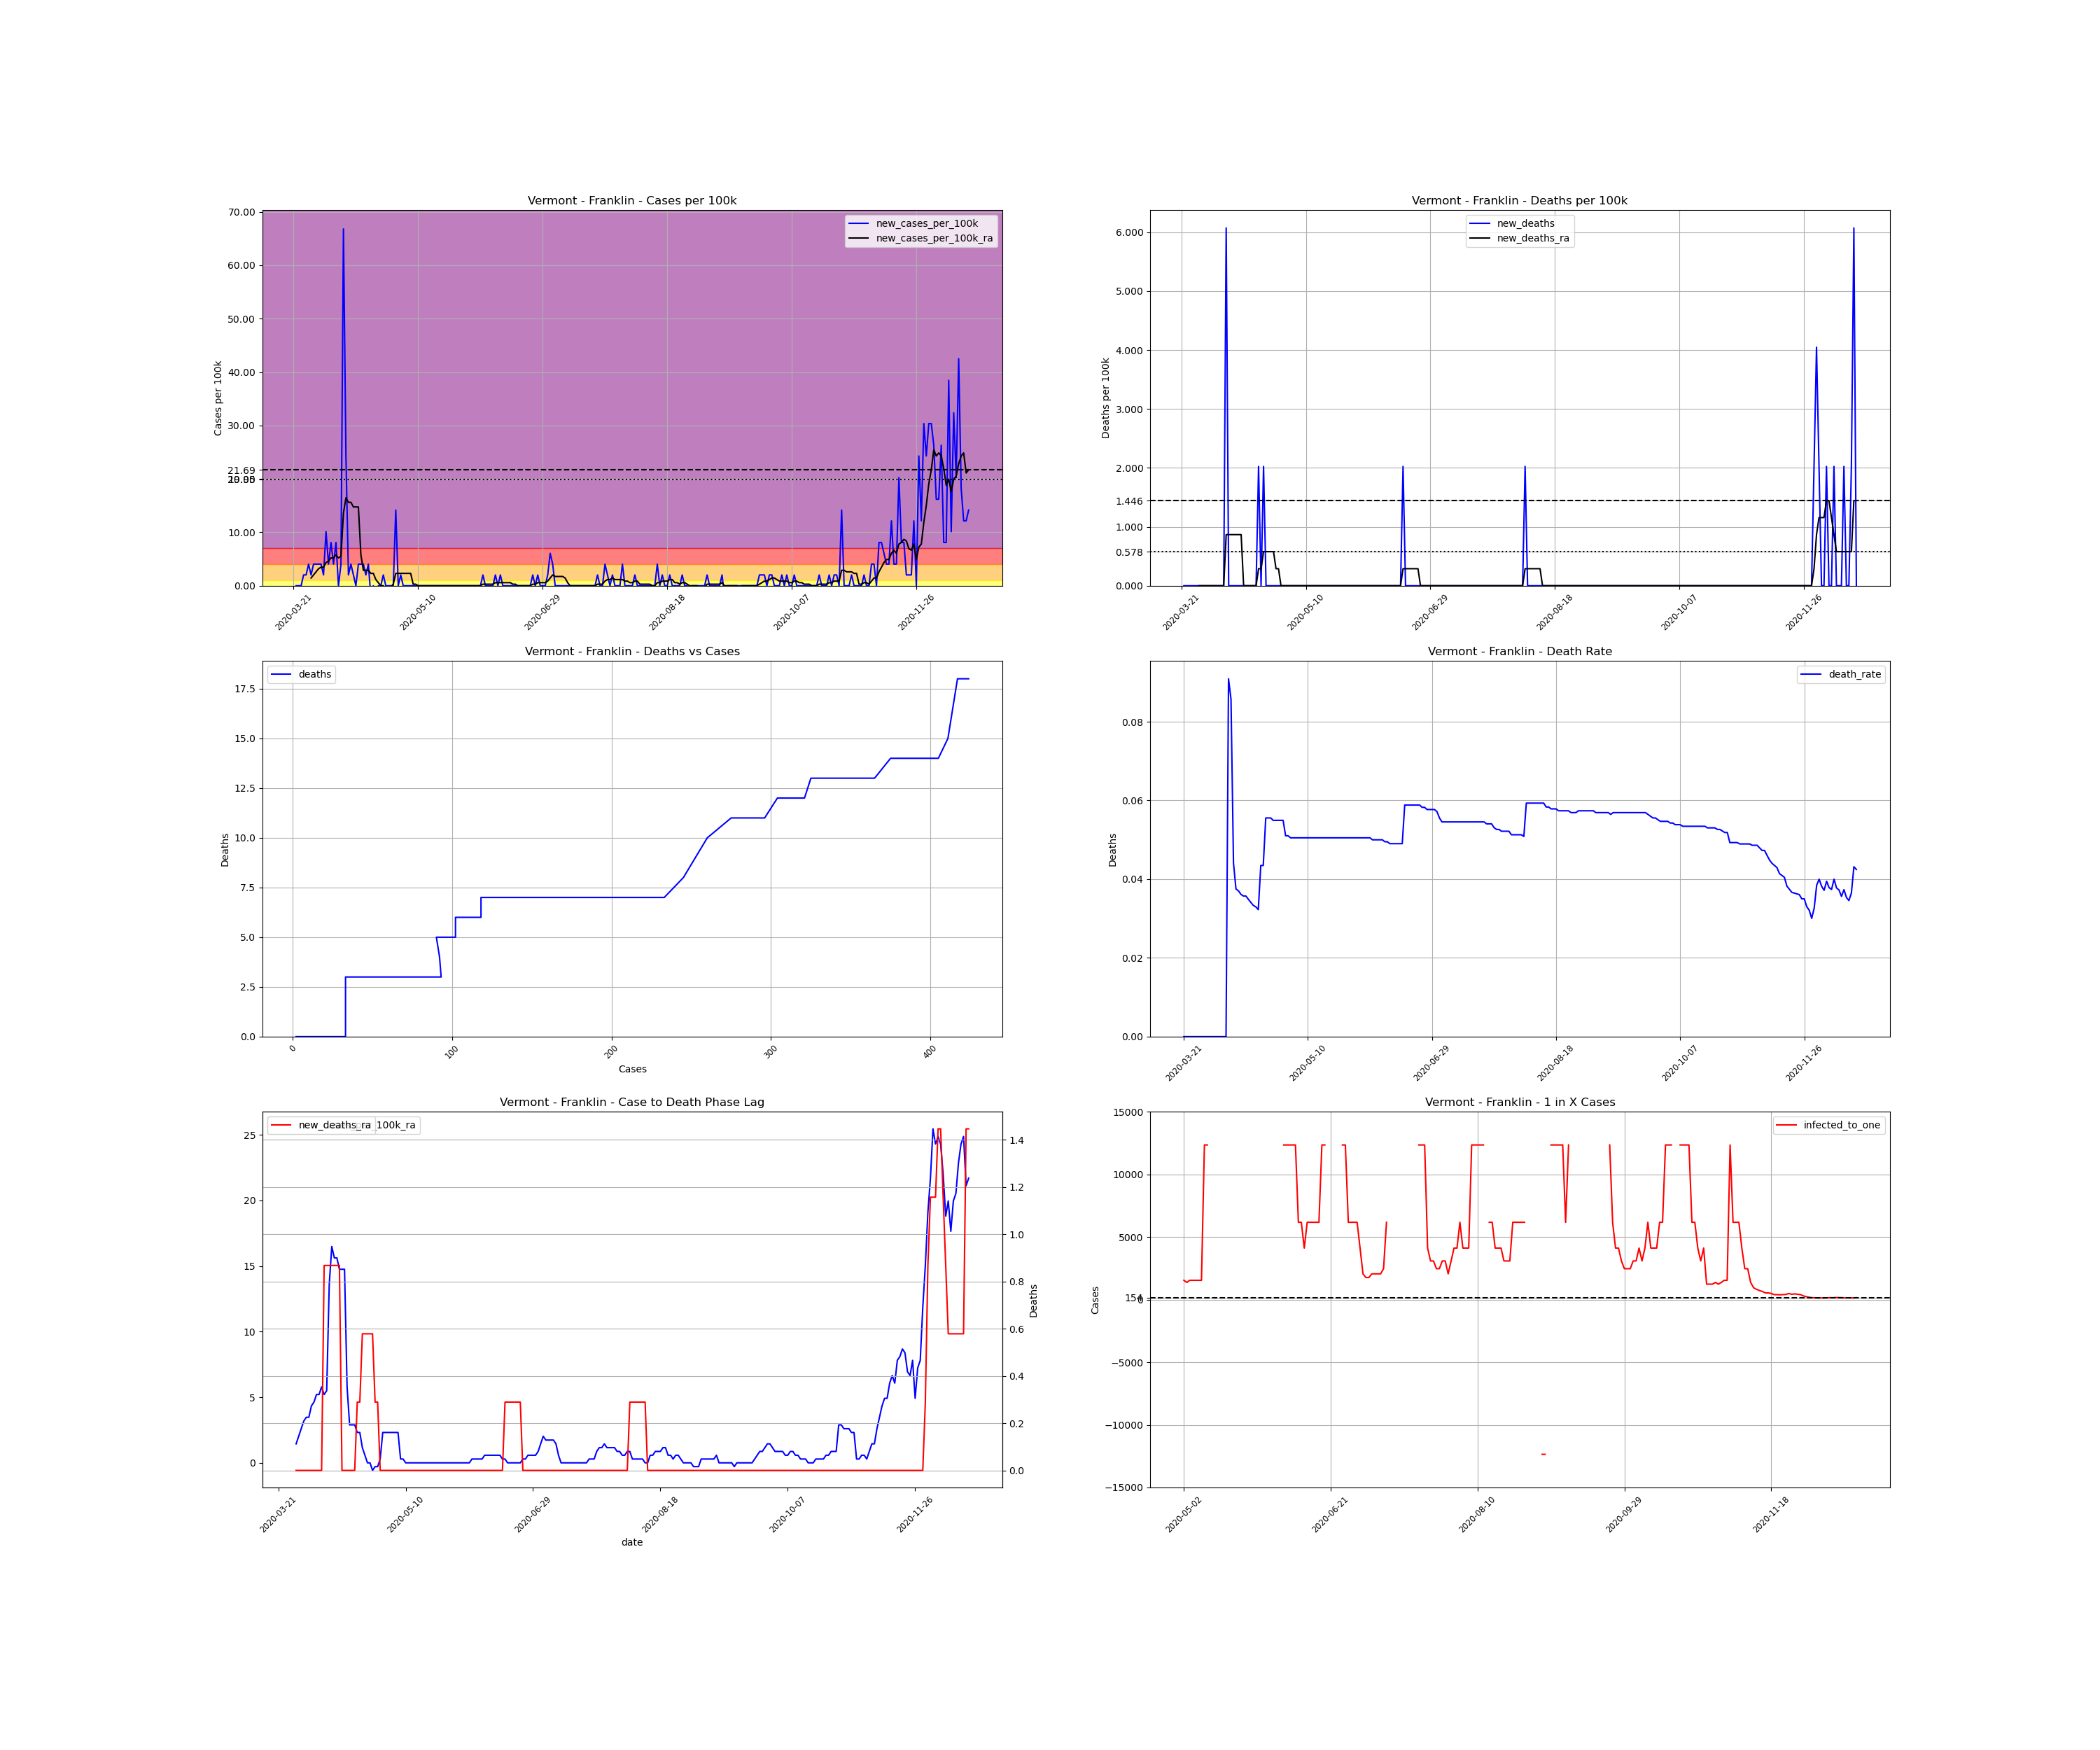

The file beside this chart, header and first rows:
, date, county, state, fips, cases, deaths, COUNTY, STNAME, CTYNAME, POPESTIMATE2019, cases_per_100k, deaths_per_100k, death_rate, new_cases, new_cases_per_100k, new_deaths, new_cases_per_100k_ra, new_deaths_ra, active_cases, infected_to_one
279340, 2020-03-21, Franklin, Vermont, 50011, 2, 0.0, 11, Vermont, Franklin, 49402, 4.048, 0.0, 0.0, , , , , , , 
279341, 2020-03-22, Franklin, Vermont, 50011, 2, 0.0, 11, Vermont, Franklin, 49402, 4.048, 0.0, 0.0, 0.0, 0.0, 0.0, , , , 
279342, 2020-03-23, Franklin, Vermont, 50011, 2, 0.0, 11, Vermont, Franklin, 49402, 4.048, 0.0, 0.0, 0.0, 0.0, 0.0, , , , 
279343, 2020-03-24, Franklin, Vermont, 50011, 2, 0.0, 11, Vermont, Franklin, 49402, 4.048, 0.0, 0.0, 0.0, 0.0, 0.0, , , , 
279344, 2020-03-25, Franklin, Vermont, 50011, 3, 0.0, 11, Vermont, Franklin, 49402, 6.073, 0.0, 0.0, 1.0, 2.024, 0.0, , , , 
279345, 2020-03-26, Franklin, Vermont, 50011, 4, 0.0, 11, Vermont, Franklin, 49402, 8.097, 0.0, 0.0, 1.0, 2.024, 0.0, , , , 
279346, 2020-03-27, Franklin, Vermont, 50011, 6, 0.0, 11, Vermont, Franklin, 49402, 12.15, 0.0, 0.0, 2.0, 4.048, 0.0, , , , 
279347, 2020-03-28, Franklin, Vermont, 50011, 7, 0.0, 11, Vermont, Franklin, 49402, 14.17, 0.0, 0.0, 1.0, 2.024, 0.0, 1.446, 0.0, , 
279348, 2020-03-29, Franklin, Vermont, 50011, 9, 0.0, 11, Vermont, Franklin, 49402, 18.22, 0.0, 0.0, 2.0, 4.048, 0.0, 2.024, 0.0, 7.0, 1764
279349, 2020-03-30, Franklin, Vermont, 50011, 11, 0.0, 11, Vermont, Franklin, 49402, 22.27, 0.0, 0.0, 2.0, 4.048, 0.0, 2.603, 0.0, 9.0, 1372
279350, 2020-03-31, Franklin, Vermont, 50011, 13, 0.0, 11, Vermont, Franklin, 49402, 26.31, 0.0, 0.0, 2.0, 4.048, 0.0, 3.181, 0.0, 11.0, 1123
279351, 2020-04-01, Franklin, Vermont, 50011, 15, 0.0, 11, Vermont, Franklin, 49402, 30.36, 0.0, 0.0, 2.0, 4.048, 0.0, 3.47, 0.0, 13.0, 950
279352, 2020-04-02, Franklin, Vermont, 50011, 16, 0.0, 11, Vermont, Franklin, 49402, 32.39, 0.0, 0.0, 1.0, 2.024, 0.0, 3.47, 0.0, 13.0, 950
279353, 2020-04-03, Franklin, Vermont, 50011, 21, 0.0, 11, Vermont, Franklin, 49402, 42.51, 0.0, 0.0, 5.0, 10.12, 0.0, 4.338, 0.0, 17.0, 726.5
279354, 2020-04-04, Franklin, Vermont, 50011, 23, 0.0, 11, Vermont, Franklin, 49402, 46.56, 0.0, 0.0, 2.0, 4.048, 0.0, 4.627, 0.0, 17.0, 726.5
279355, 2020-04-05, Franklin, Vermont, 50011, 27, 0.0, 11, Vermont, Franklin, 49402, 54.65, 0.0, 0.0, 4.0, 8.097, 0.0, 5.205, 0.0, 20.0, 617.5
279356, 2020-04-06, Franklin, Vermont, 50011, 29, 0.0, 11, Vermont, Franklin, 49402, 58.7, 0.0, 0.0, 2.0, 4.048, 0.0, 5.205, 0.0, 20.0, 617.5
279357, 2020-04-07, Franklin, Vermont, 50011, 33, 0.0, 11, Vermont, Franklin, 49402, 66.8, 0.0, 0.0, 4.0, 8.097, 0.0, 5.783, 0.0, 22.0, 561.4
279358, 2020-04-08, Franklin, Vermont, 50011, 33, 3.0, 11, Vermont, Franklin, 49402, 66.8, 6.073, 0.09091, 0.0, 0.0, 6.073, 5.205, 0.8675, 20.0, 617.5
279359, 2020-04-09, Franklin, Vermont, 50011, 35, 3.0, 11, Vermont, Franklin, 49402, 70.85, 6.073, 0.08571, 2.0, 4.048, 0.0, 5.494, 0.8675, 20.0, 617.5
279360, 2020-04-10, Franklin, Vermont, 50011, 68, 3.0, 11, Vermont, Franklin, 49402, 137.6, 6.073, 0.04412, 33.0, 66.8, 0.0, 13.59, 0.8675, 52.0, 237.5
279361, 2020-04-11, Franklin, Vermont, 50011, 80, 3.0, 11, Vermont, Franklin, 49402, 161.9, 6.073, 0.0375, 12.0, 24.29, 0.0, 16.48, 0.8675, 59.0, 209.3
279362, 2020-04-12, Franklin, Vermont, 50011, 81, 3.0, 11, Vermont, Franklin, 49402, 164, 6.073, 0.03704, 1.0, 2.024, 0.0, 15.62, 0.8675, 58.0, 212.9
279363, 2020-04-13, Franklin, Vermont, 50011, 83, 3.0, 11, Vermont, Franklin, 49402, 168, 6.073, 0.03614, 2.0, 4.048, 0.0, 15.62, 0.8675, 56.0, 220.5
279364, 2020-04-14, Franklin, Vermont, 50011, 84, 3.0, 11, Vermont, Franklin, 49402, 170, 6.073, 0.03571, 1.0, 2.024, 0.0, 14.75, 0.8675, 55.0, 224.6
279365, 2020-04-15, Franklin, Vermont, 50011, 84, 3.0, 11, Vermont, Franklin, 49402, 170, 6.073, 0.03571, 0.0, 0.0, 0.0, 14.75, 0.0, 51.0, 242.2
279366, 2020-04-16, Franklin, Vermont, 50011, 86, 3.0, 11, Vermont, Franklin, 49402, 174.1, 6.073, 0.03488, 2.0, 4.048, 0.0, 14.75, 0.0, 53.0, 233
279367, 2020-04-17, Franklin, Vermont, 50011, 88, 3.0, 11, Vermont, Franklin, 49402, 178.1, 6.073, 0.03409, 2.0, 4.048, 0.0, 5.783, 0.0, 53.0, 233
279368, 2020-04-18, Franklin, Vermont, 50011, 90, 3.0, 11, Vermont, Franklin, 49402, 182.2, 6.073, 0.03333, 2.0, 4.048, 0.0, 2.892, 0.0, 22.0, 561.4
279369, 2020-04-19, Franklin, Vermont, 50011, 91, 3.0, 11, Vermont, Franklin, 49402, 184.2, 6.073, 0.03297, 1.0, 2.024, 0.0, 2.892, 0.0, 11.0, 1123
279370, 2020-04-20, Franklin, Vermont, 50011, 93, 3.0, 11, Vermont, Franklin, 49402, 188.3, 6.073, 0.03226, 2.0, 4.048, 0.0, 2.892, 0.0, 12.0, 1029
279371, 2020-04-21, Franklin, Vermont, 50011, 92, 4.0, 11, Vermont, Franklin, 49402, 186.2, 8.097, 0.04348, -1.0, -2.024, 2.024, 2.313, 0.2892, 9.0, 1372
279372, 2020-04-22, Franklin, Vermont, 50011, 92, 4.0, 11, Vermont, Franklin, 49402, 186.2, 8.097, 0.04348, 0.0, 0.0, 0.0, 2.313, 0.2892, 8.0, 1544
279373, 2020-04-23, Franklin, Vermont, 50011, 90, 5.0, 11, Vermont, Franklin, 49402, 182.2, 10.12, 0.05556, -2.0, -4.048, 2.024, 1.157, 0.5783, 6.0, 2058
279374, 2020-04-24, Franklin, Vermont, 50011, 90, 5.0, 11, Vermont, Franklin, 49402, 182.2, 10.12, 0.05556, 0.0, 0.0, 0.0, 0.5783, 0.5783, 4.0, 3088
279375, 2020-04-25, Franklin, Vermont, 50011, 90, 5.0, 11, Vermont, Franklin, 49402, 182.2, 10.12, 0.05556, 0.0, 0.0, 0.0, 0.0, 0.5783, 2.0, 6175
279376, 2020-04-26, Franklin, Vermont, 50011, 91, 5.0, 11, Vermont, Franklin, 49402, 184.2, 10.12, 0.05495, 1.0, 2.024, 0.0, 0.0, 0.5783, 1.0, 12350
279377, 2020-04-27, Franklin, Vermont, 50011, 91, 5.0, 11, Vermont, Franklin, 49402, 184.2, 10.12, 0.05495, 0.0, 0.0, 0.0, -0.5783, 0.5783, 0.0, inf
279378, 2020-04-28, Franklin, Vermont, 50011, 91, 5.0, 11, Vermont, Franklin, 49402, 184.2, 10.12, 0.05495, 0.0, 0.0, 0.0, -0.2892, 0.2892, -2.0, -6175
279379, 2020-04-29, Franklin, Vermont, 50011, 91, 5.0, 11, Vermont, Franklin, 49402, 184.2, 10.12, 0.05495, 0.0, 0.0, 0.0, -0.2892, 0.2892, -1.0, -12350
279380, 2020-04-30, Franklin, Vermont, 50011, 91, 5.0, 11, Vermont, Franklin, 49402, 184.2, 10.12, 0.05495, 0.0, 0.0, 0.0, 0.2892, 0.0, -1.0, -12350
279381, 2020-05-01, Franklin, Vermont, 50011, 98, 5.0, 11, Vermont, Franklin, 49402, 198.4, 10.12, 0.05102, 7.0, 14.17, 0.0, 2.313, 0.0, 8.0, 1544
279382, 2020-05-02, Franklin, Vermont, 50011, 98, 5.0, 11, Vermont, Franklin, 49402, 198.4, 10.12, 0.05102, 0.0, 0.0, 0.0, 2.313, 0.0, 8.0, 1544
279383, 2020-05-03, Franklin, Vermont, 50011, 99, 5.0, 11, Vermont, Franklin, 49402, 200.4, 10.12, 0.05051, 1.0, 2.024, 0.0, 2.313, 0.0, 9.0, 1372
279384, 2020-05-04, Franklin, Vermont, 50011, 99, 5.0, 11, Vermont, Franklin, 49402, 200.4, 10.12, 0.05051, 0.0, 0.0, 0.0, 2.313, 0.0, 8.0, 1544
279385, 2020-05-05, Franklin, Vermont, 50011, 99, 5.0, 11, Vermont, Franklin, 49402, 200.4, 10.12, 0.05051, 0.0, 0.0, 0.0, 2.313, 0.0, 8.0, 1544
279386, 2020-05-06, Franklin, Vermont, 50011, 99, 5.0, 11, Vermont, Franklin, 49402, 200.4, 10.12, 0.05051, 0.0, 0.0, 0.0, 2.313, 0.0, 8.0, 1544
279387, 2020-05-07, Franklin, Vermont, 50011, 99, 5.0, 11, Vermont, Franklin, 49402, 200.4, 10.12, 0.05051, 0.0, 0.0, 0.0, 2.313, 0.0, 8.0, 1544
279388, 2020-05-08, Franklin, Vermont, 50011, 99, 5.0, 11, Vermont, Franklin, 49402, 200.4, 10.12, 0.05051, 0.0, 0.0, 0.0, 0.2892, 0.0, 8.0, 1544
279389, 2020-05-09, Franklin, Vermont, 50011, 99, 5.0, 11, Vermont, Franklin, 49402, 200.4, 10.12, 0.05051, 0.0, 0.0, 0.0, 0.2892, 0.0, 1.0, 12350
279390, 2020-05-10, Franklin, Vermont, 50011, 99, 5.0, 11, Vermont, Franklin, 49402, 200.4, 10.12, 0.05051, 0.0, 0.0, 0.0, 0.0, 0.0, 1.0, 12350
279391, 2020-05-11, Franklin, Vermont, 50011, 99, 5.0, 11, Vermont, Franklin, 49402, 200.4, 10.12, 0.05051, 0.0, 0.0, 0.0, 0.0, 0.0, 0.0, inf
279392, 2020-05-12, Franklin, Vermont, 50011, 99, 5.0, 11, Vermont, Franklin, 49402, 200.4, 10.12, 0.05051, 0.0, 0.0, 0.0, 0.0, 0.0, 0.0, inf
279393, 2020-05-13, Franklin, Vermont, 50011, 99, 5.0, 11, Vermont, Franklin, 49402, 200.4, 10.12, 0.05051, 0.0, 0.0, 0.0, 0.0, 0.0, 0.0, inf
279394, 2020-05-14, Franklin, Vermont, 50011, 99, 5.0, 11, Vermont, Franklin, 49402, 200.4, 10.12, 0.05051, 0.0, 0.0, 0.0, 0.0, 0.0, 0.0, inf
279395, 2020-05-15, Franklin, Vermont, 50011, 99, 5.0, 11, Vermont, Franklin, 49402, 200.4, 10.12, 0.05051, 0.0, 0.0, 0.0, 0.0, 0.0, 0.0, inf
279396, 2020-05-16, Franklin, Vermont, 50011, 99, 5.0, 11, Vermont, Franklin, 49402, 200.4, 10.12, 0.05051, 0.0, 0.0, 0.0, 0.0, 0.0, 0.0, inf
279397, 2020-05-17, Franklin, Vermont, 50011, 99, 5.0, 11, Vermont, Franklin, 49402, 200.4, 10.12, 0.05051, 0.0, 0.0, 0.0, 0.0, 0.0, 0.0, inf
279398, 2020-05-18, Franklin, Vermont, 50011, 99, 5.0, 11, Vermont, Franklin, 49402, 200.4, 10.12, 0.05051, 0.0, 0.0, 0.0, 0.0, 0.0, 0.0, inf
279399, 2020-05-19, Franklin, Vermont, 50011, 99, 5.0, 11, Vermont, Franklin, 49402, 200.4, 10.12, 0.05051, 0.0, 0.0, 0.0, 0.0, 0.0, 0.0, inf
... 212 more rows
